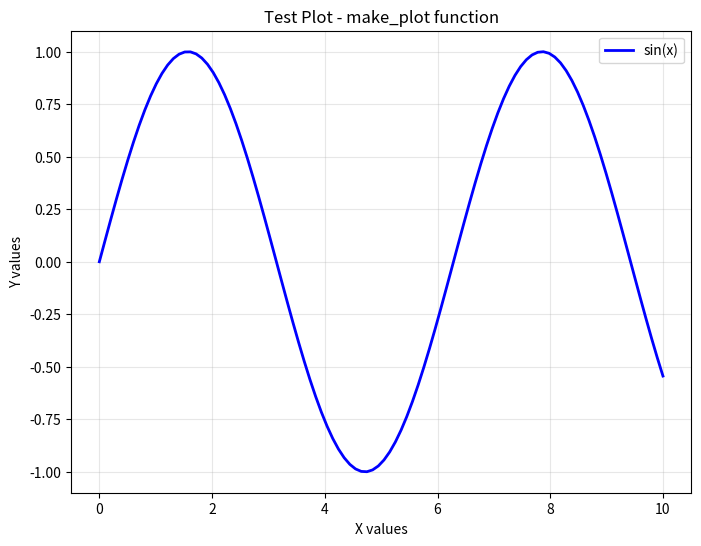
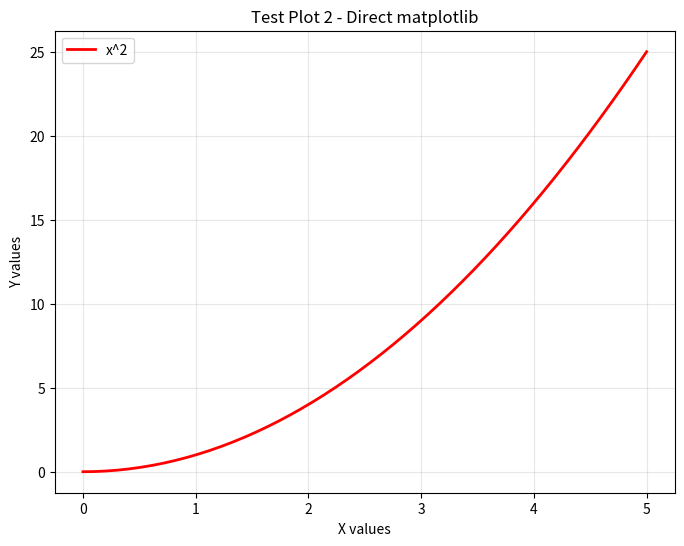

Write the Python code that produced these figures, in order.
"""
Test script for the robust plot detection system
This demonstrates various plotting patterns that the system should handle
"""

# Test 1: Manual forge_result with make_plot function
import matplotlib.pyplot as plt
import numpy as np
import base64
from io import BytesIO

def make_plot():
    """Create a plot and return it as base64"""
    fig, ax = plt.subplots(figsize=(8, 6))
    x = np.linspace(0, 10, 100)
    y = np.sin(x)
    ax.plot(x, y, 'b-', linewidth=2, label='sin(x)')
    ax.set_xlabel('X values')
    ax.set_ylabel('Y values')
    ax.set_title('Test Plot - make_plot function')
    ax.legend()
    ax.grid(True, alpha=0.3)
    
    buf = BytesIO()
    fig.savefig(buf, format='png', bbox_inches='tight', dpi=150)
    buf.seek(0)
    plot_b64 = base64.b64encode(buf.read()).decode('utf-8')
    plt.close(fig)
    return plot_b64

# Create forge_result manually
forge_result = {
    "metrics": {"accuracy": 0.95, "r_squared": 0.87},
    "plots": {"main_plot": make_plot()},
    "controls": [],
    "explanation": "This test demonstrates manual forge_result creation with make_plot function",
    "errors": []
}

print("Test 1: Manual forge_result with make_plot function - COMPLETED")

# Test 2: Direct matplotlib without forge_result (should auto-capture)
import matplotlib.pyplot as plt2
import numpy as np2

fig2, ax2 = plt2.subplots(figsize=(8, 6))
x2 = np2.linspace(0, 5, 50)
y2 = x2**2
ax2.plot(x2, y2, 'r-', linewidth=2, label='x^2')
ax2.set_xlabel('X values')
ax2.set_ylabel('Y values')
ax2.set_title('Test Plot 2 - Direct matplotlib')
ax2.legend()
ax2.grid(True, alpha=0.3)

# Note: NOT calling plt.show() - system should auto-capture this
print("Test 2: Direct matplotlib without forge_result - COMPLETED")

# Test 3: make_plot function defined but not called (should auto-call)
def make_untouched_plot():
    """This function is defined but not called - system should detect and call it"""
    fig, ax = plt.subplots(figsize=(8, 6))
    x = np.linspace(-5, 5, 100)
    y = np.cos(x)
    ax.plot(x, y, 'g-', linewidth=2, label='cos(x)')
    ax.set_xlabel('X values')
    ax.set_ylabel('Y values')
    ax.set_title('Test Plot 3 - Auto-called make_plot')
    ax.legend()
    ax.grid(True, alpha=0.3)
    
    buf = BytesIO()
    fig.savefig(buf, format='png', bbox_inches='tight', dpi=150)
    buf.seek(0)
    plot_b64 = base64.b64encode(buf.read()).decode('utf-8')
    plt.close(fig)
    return plot_b64

# Note: NOT calling make_untouched_plot() - system should auto-detect and call it
print("Test 3: make_plot function defined but not called - COMPLETED")

# Test 4: Empty forge_result with plots dict (should auto-fill)
forge_result_empty = {
    "metrics": {"test": 1.0},
    "plots": {},  # Empty plots dict - system should detect and fill
    "controls": [],
    "explanation": "Empty forge_result - system should auto-fill plots",
    "errors": []
}

print("Test 4: Empty forge_result with plots dict - COMPLETED")

print("All tests completed! The smart detection system should:")
print("1. Extract plot from manual forge_result")
print("2. Auto-capture direct matplotlib figures")
print("3. Auto-call make_plot functions that weren't called")
print("4. Auto-fill empty forge_result plots dict")
